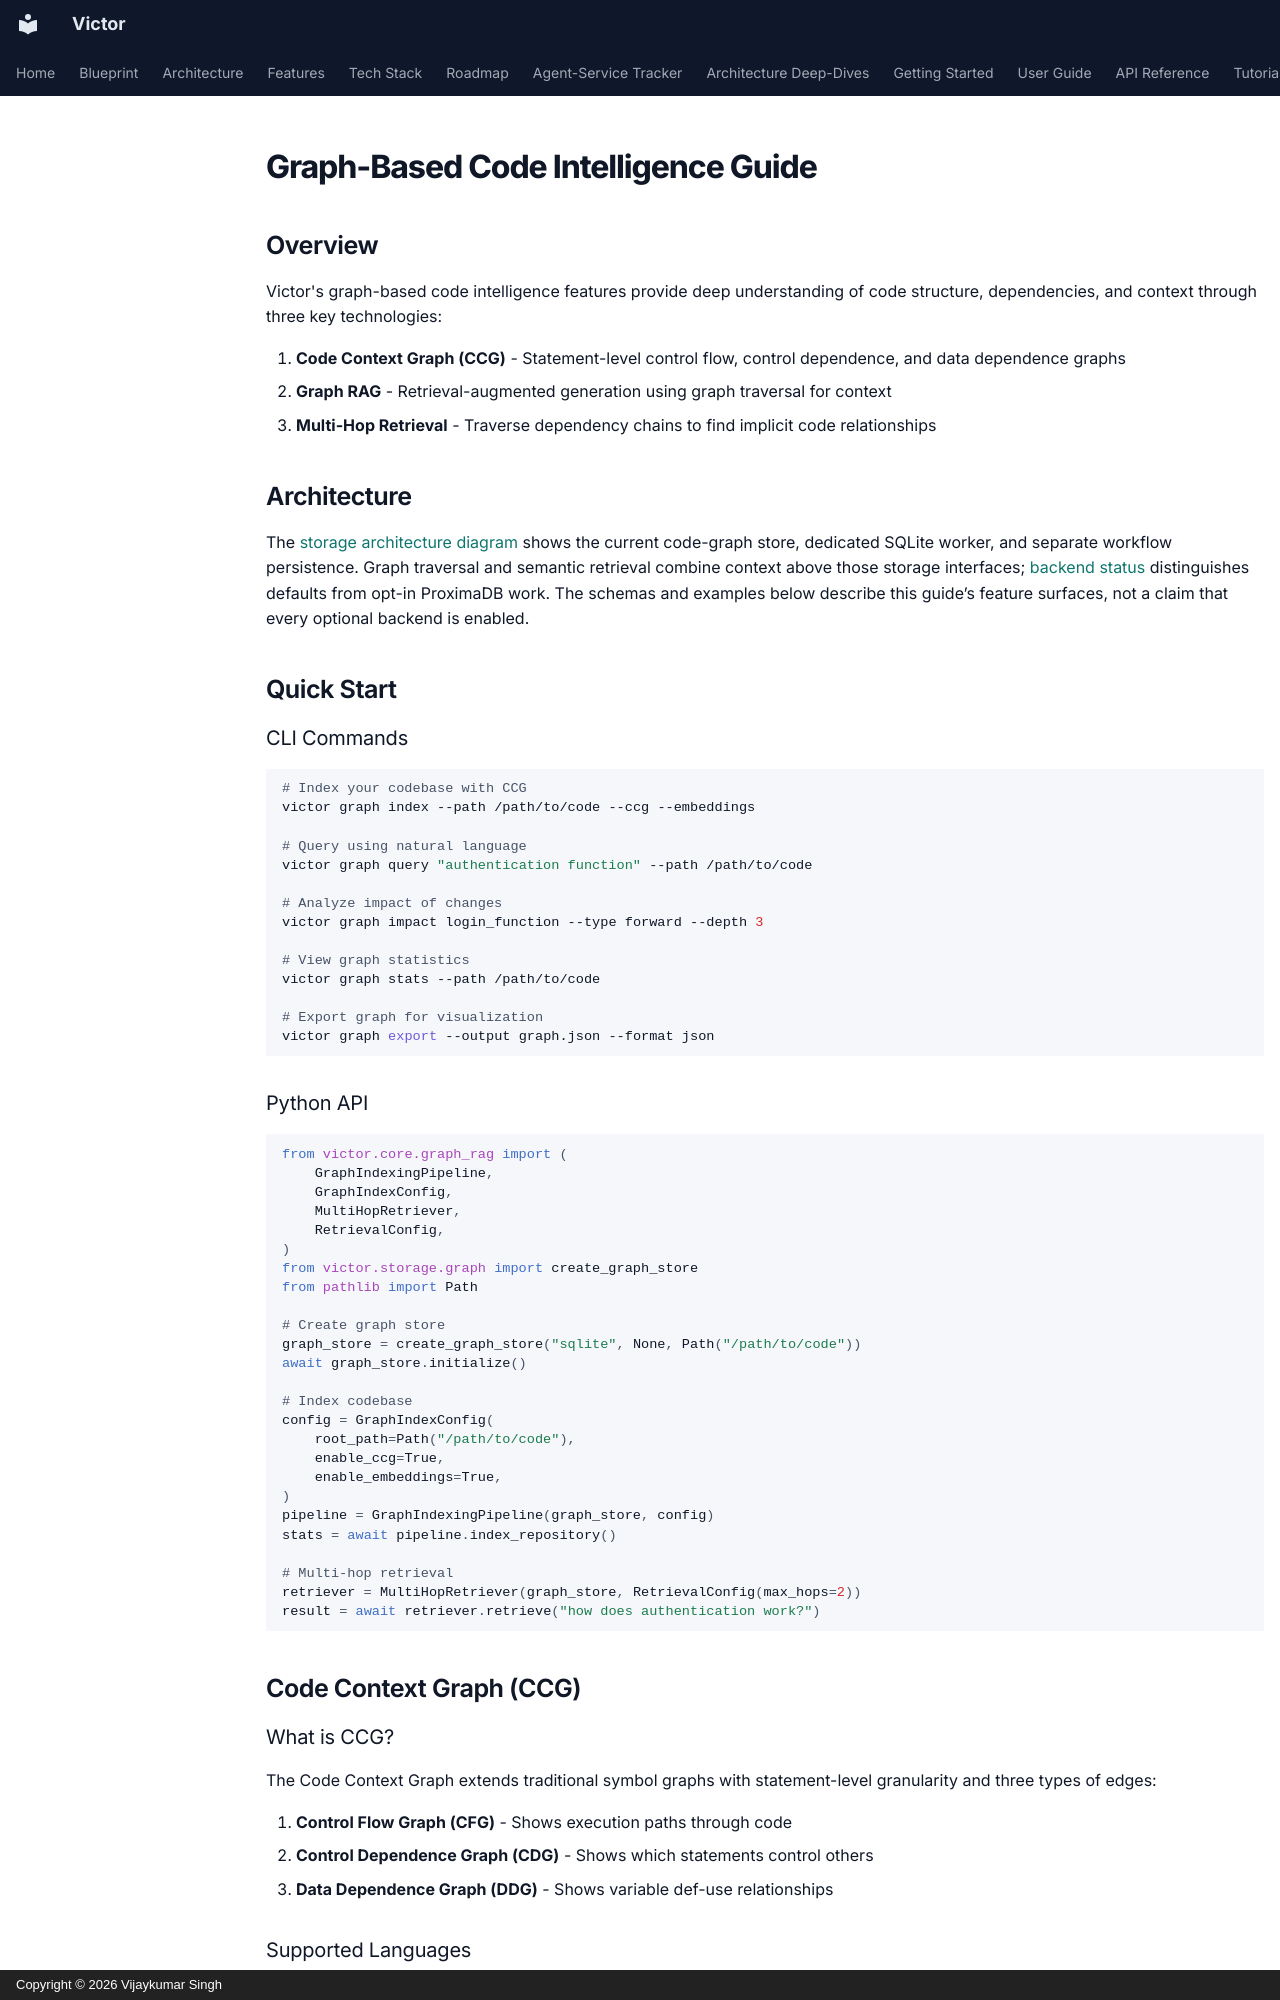

repository: anvai-labs/victor · page: architecture/graph-rag-guide/index.html · generator: mkdocs · copyright: Copyright © 2026 Vijaykumar Singh

# Graph-Based Code Intelligence Guide

## Overview

Victor's graph-based code intelligence features provide deep understanding of code structure, dependencies, and context through three key technologies:

1. **Code Context Graph (CCG)** - Statement-level control flow, control dependence, and data dependence graphs
2. **Graph RAG** - Retrieval-augmented generation using graph traversal for context
3. **Multi-Hop Retrieval** - Traverse dependency chains to find implicit code relationships

## Architecture

The [storage architecture diagram](../architecture.md#database-architecture) shows the
current code-graph store, dedicated SQLite worker, and separate workflow persistence.
Graph traversal and semantic retrieval combine context above those storage interfaces;
[backend status](../architecture.md#database-architecture) distinguishes defaults from
opt-in ProximaDB work. The schemas and examples below describe this guide’s feature surfaces,
not a claim that every optional backend is enabled.

## Quick Start

### CLI Commands

```bash
# Index your codebase with CCG
victor graph index --path /path/to/code --ccg --embeddings

# Query using natural language
victor graph query "authentication function" --path /path/to/code

# Analyze impact of changes
victor graph impact login_function --type forward --depth 3

# View graph statistics
victor graph stats --path /path/to/code

# Export graph for visualization
victor graph export --output graph.json --format json
```

### Python API

```python
from victor.core.graph_rag import (
    GraphIndexingPipeline,
    GraphIndexConfig,
    MultiHopRetriever,
    RetrievalConfig,
)
from victor.storage.graph import create_graph_store
from pathlib import Path

# Create graph store
graph_store = create_graph_store("sqlite", None, Path("/path/to/code"))
await graph_store.initialize()

# Index codebase
config = GraphIndexConfig(
    root_path=Path("/path/to/code"),
    enable_ccg=True,
    enable_embeddings=True,
)
pipeline = GraphIndexingPipeline(graph_store, config)
stats = await pipeline.index_repository()

# Multi-hop retrieval
retriever = MultiHopRetriever(graph_store, RetrievalConfig(max_hops=2))
result = await retriever.retrieve("how does authentication work?")
```

## Code Context Graph (CCG)

### What is CCG?

The Code Context Graph extends traditional symbol graphs with statement-level granularity and three types of edges:

1. **Control Flow Graph (CFG)** - Shows execution paths through code
2. **Control Dependence Graph (CDG)** - Shows which statements control others
3. **Data Dependence Graph (DDG)** - Shows variable def-use relationships
